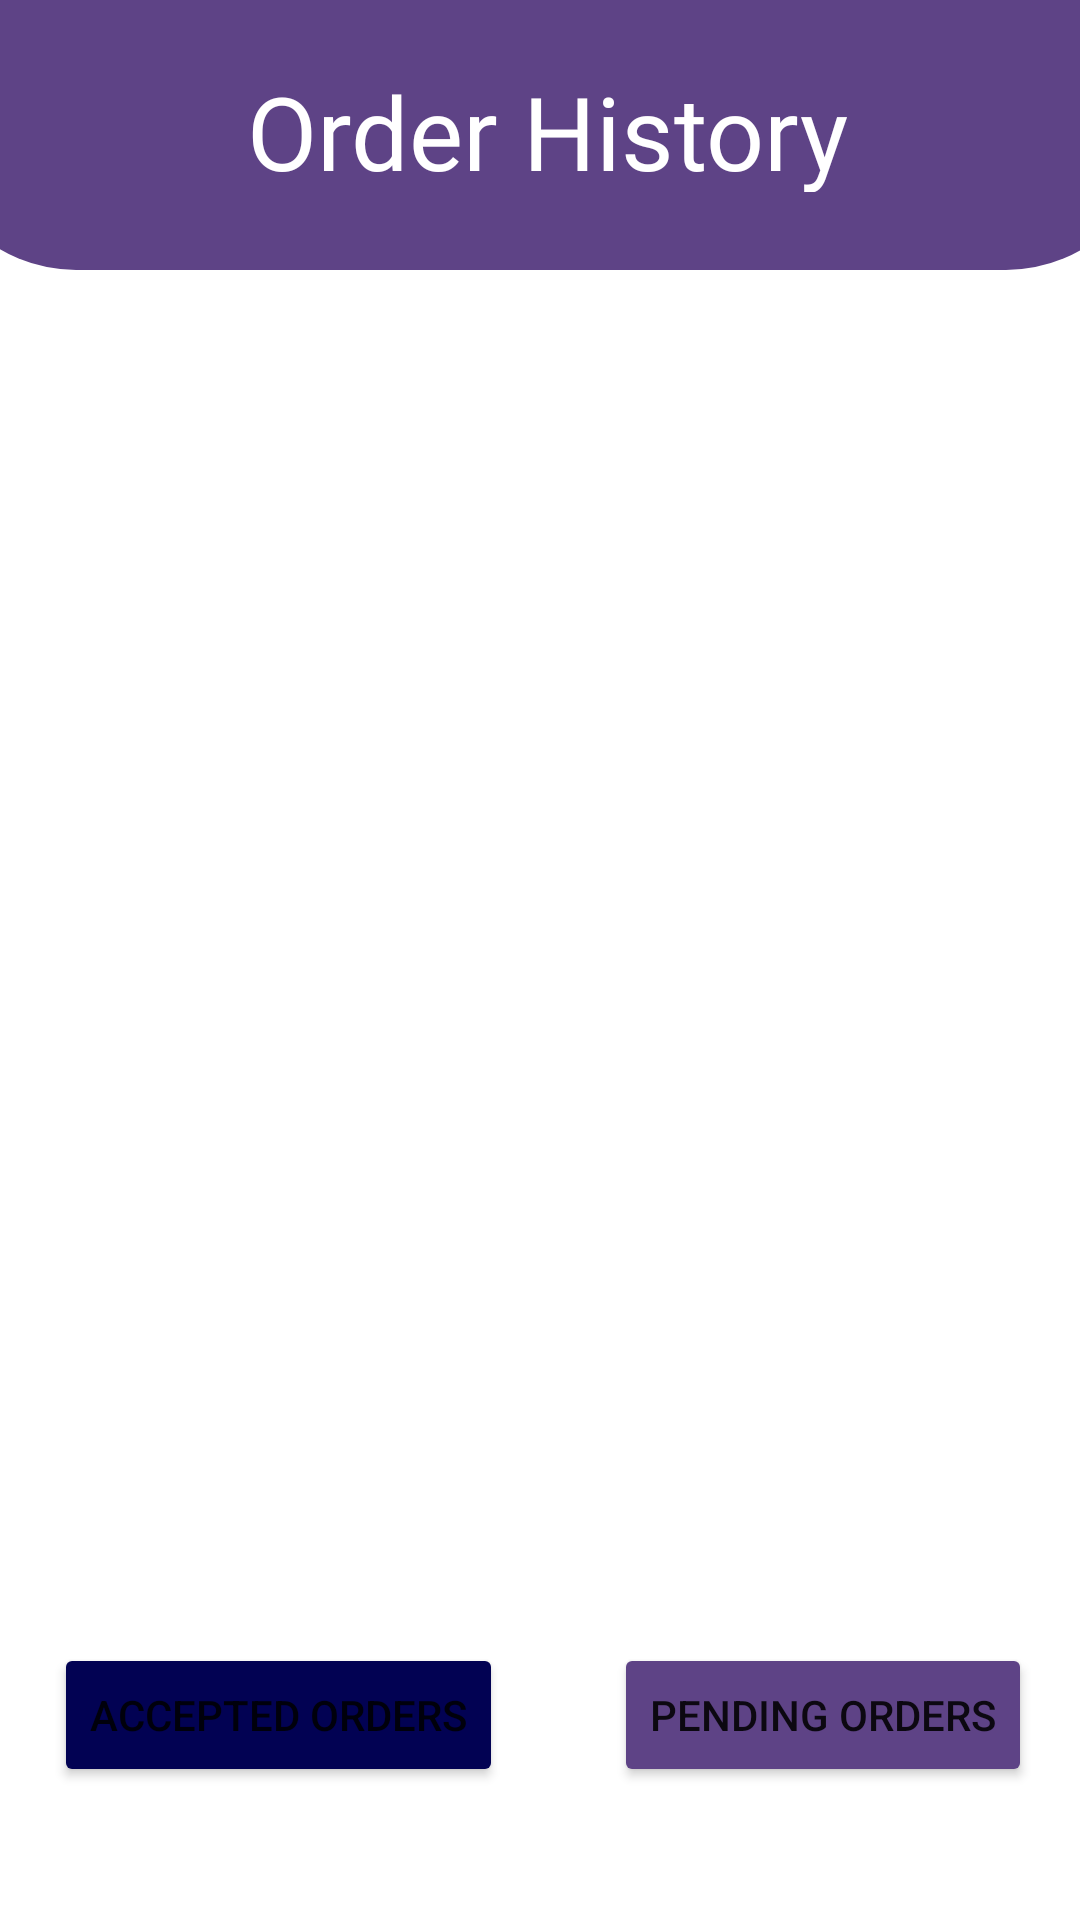

Layout XML and referenced resources for this Android screen:
<!-- AndroidManifest.xml: application theme AppTheme -->
<!-- res/layout/activity_view_orders.xml -->
<?xml version="1.0" encoding="utf-8"?>
<androidx.constraintlayout.widget.ConstraintLayout xmlns:android="http://schemas.android.com/apk/res/android"
    xmlns:app="http://schemas.android.com/apk/res-auto"
    xmlns:tools="http://schemas.android.com/tools"
    android:id="@+id/main"
    android:layout_width="match_parent"
    android:layout_height="match_parent"
    tools:context=".Activity.ViewOrders">


    <RelativeLayout
        android:id="@+id/relativeLayout2"
        android:layout_width="410dp"
        android:layout_height="90dp"
        android:background="@drawable/half_circle"
        android:orientation="vertical"
        app:layout_constraintEnd_toEndOf="parent"
        app:layout_constraintStart_toStartOf="parent"
        app:layout_constraintTop_toTopOf="parent">

        <TextView
            android:id="@+id/textView4"
            android:layout_width="328dp"
            android:layout_height="43dp"
            android:layout_alignParentStart="true"
            android:layout_alignParentTop="true"
            android:layout_alignParentEnd="true"
            android:layout_alignParentBottom="true"
            android:layout_marginStart="43dp"
            android:layout_marginTop="21dp"
            android:layout_marginEnd="39dp"
            android:layout_marginBottom="26dp"
            android:fontFamily="@font/roboto_medium"
            android:text="Order History"
            android:textAlignment="center"
            android:textAllCaps="false"
            android:textColor="#fff"
            android:textSize="34sp" />
    </RelativeLayout>

    <androidx.recyclerview.widget.RecyclerView
        android:id="@+id/userOrderView"
        android:layout_width="376dp"
        android:layout_height="402dp"
        android:layout_marginTop="5dp"
        app:layout_constraintEnd_toEndOf="parent"
        app:layout_constraintStart_toStartOf="parent"
        app:layout_constraintTop_toBottomOf="@+id/relativeLayout2" />

    <Button
        android:id="@+id/newBtn"
        android:layout_width="wrap_content"
        android:layout_height="wrap_content"
        android:layout_marginTop="16dp"
        android:layout_marginEnd="16dp"
        android:layout_marginBottom="10dp"
        android:backgroundTint="@color/purple"
        android:text="Pending orders"
        app:layout_constraintBottom_toBottomOf="parent"
        app:layout_constraintEnd_toEndOf="parent"
        app:layout_constraintTop_toBottomOf="@+id/userOrderView" />

    <Button
        android:id="@+id/preBtn"
        android:layout_width="wrap_content"
        android:layout_height="wrap_content"
        android:layout_marginStart="16dp"
        android:layout_marginTop="16dp"
        android:layout_marginBottom="10dp"
        android:backgroundTint="@color/DarkBlue"
        android:text="accepted orders"
        app:layout_constraintBottom_toBottomOf="parent"
        app:layout_constraintEnd_toStartOf="@+id/newBtn"
        app:layout_constraintHorizontal_bias="0.055"
        app:layout_constraintStart_toStartOf="parent"
        app:layout_constraintTop_toBottomOf="@+id/userOrderView" />

</androidx.constraintlayout.widget.ConstraintLayout>
<!-- resources referenced by this layout -->
<resources>
  <color name="DarkBlue">#020253</color>
  <color name="purple">#5E4386</color>
  <!-- drawable half_circle (drawable) -->
  <?xml version="1.0" encoding="utf-8"?>
  <shape xmlns:android="http://schemas.android.com/apk/res/android" android:shape="rectangle">
  <solid android:color="@color/purple"/>
      <corners android:bottomLeftRadius="50dp" android:bottomRightRadius="50dp"
          />
  </shape>
  <style name="AppTheme" parent="Theme.MaterialComponents.Light">
  
      </style>
</resources>
